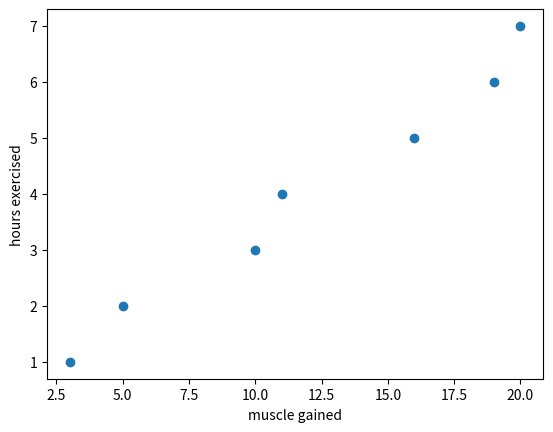

Python code for this plot:
import matplotlib.pyplot as plt
import pandas as pd
data = {
  "muscle gained":[3,5,10,11,16,19,20],
  "hours exercised":[1,2,3,4,5,6,7]
}
df = pd.DataFrame(data)
plt.scatter(df["muscle gained"],df["hours exercised"])
plt.xlabel("muscle gained")
plt.ylabel("hours exercised")
plt.show()